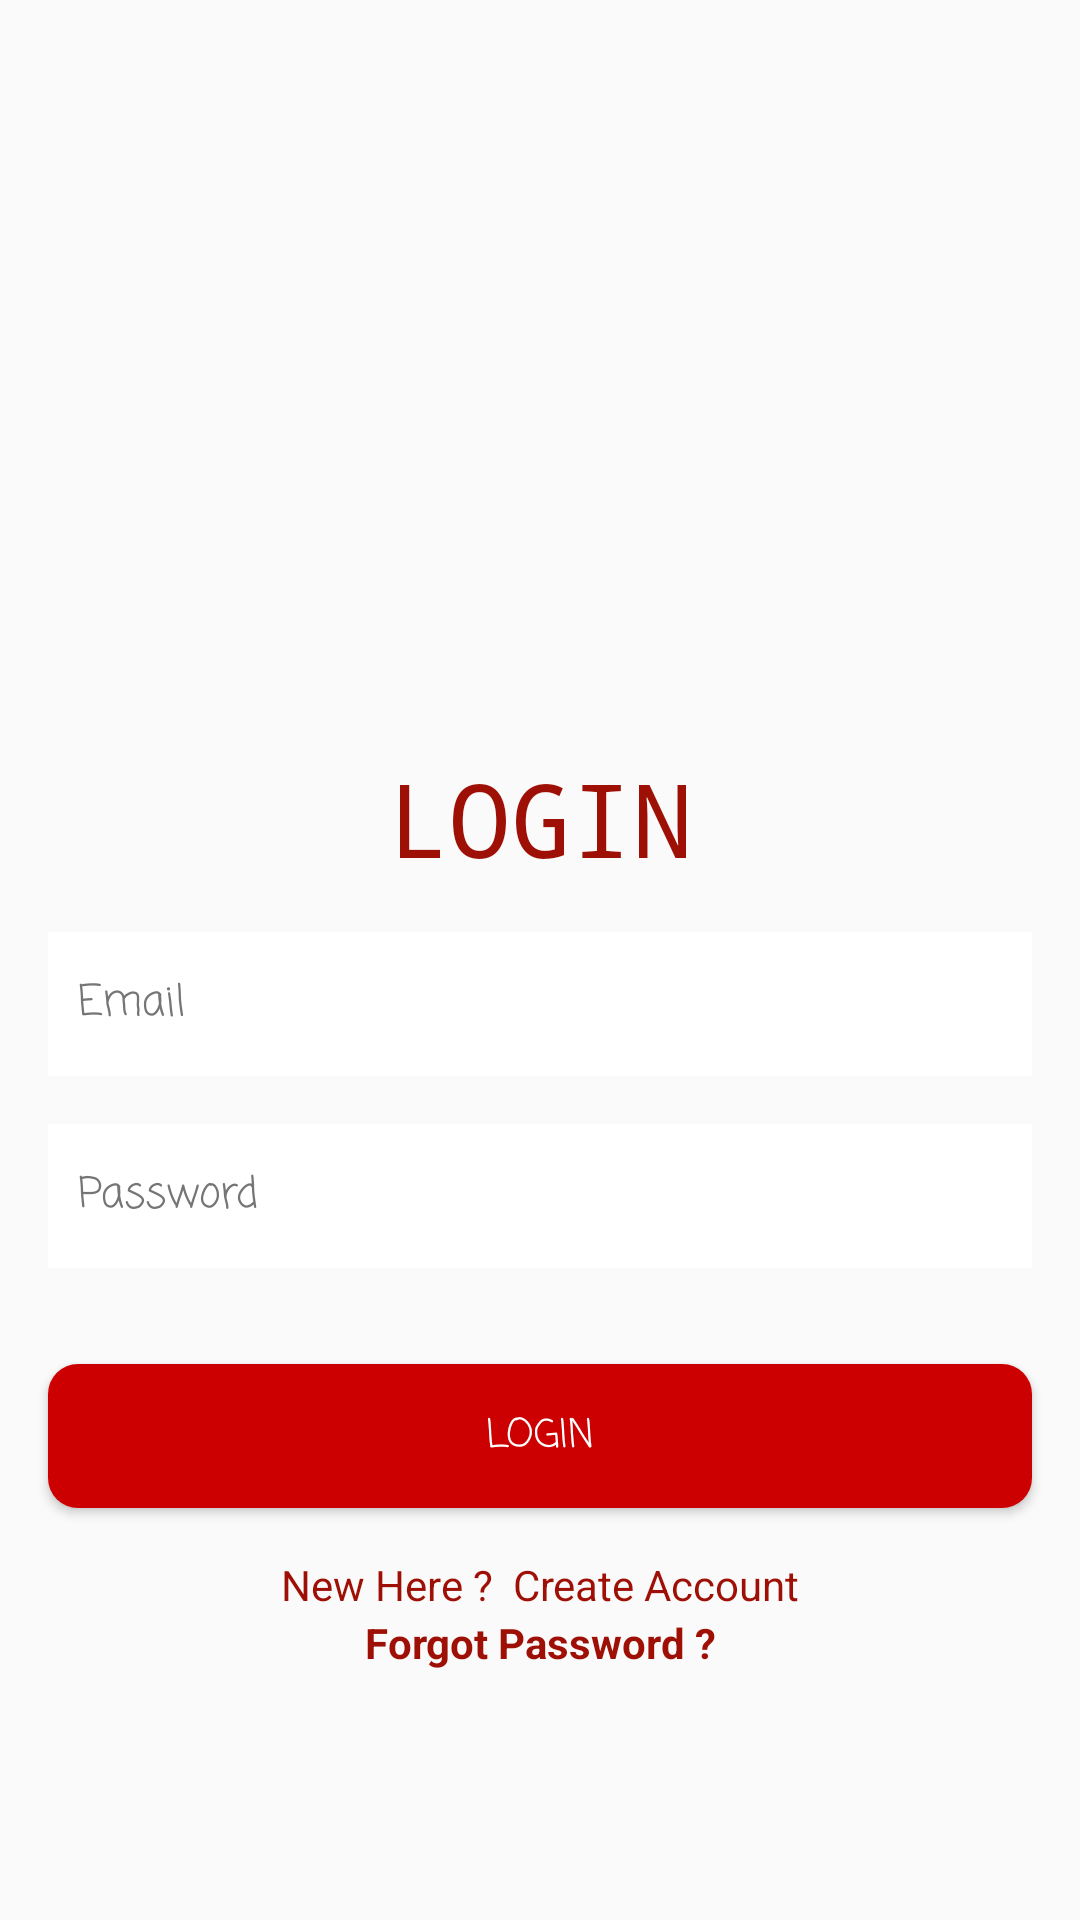

This screen was rendered from an Android layout file. Write that file and the resources it references.
<!-- AndroidManifest.xml: application theme AppTheme -->
<!-- res/layout/activity_login.xml -->
<?xml version="1.0" encoding="utf-8"?>
<androidx.constraintlayout.widget.ConstraintLayout xmlns:android="http://schemas.android.com/apk/res/android"
    xmlns:app="http://schemas.android.com/apk/res-auto"
    xmlns:tools="http://schemas.android.com/tools"
    android:layout_width="match_parent"
    android:layout_height="match_parent"
    android:background="@drawable/checked"
    tools:context=".Login">

    <ImageView
        android:id="@+id/imageView3"
        android:layout_width="154dp"
        android:layout_height="180dp"
        android:layout_marginTop="50dp"
        app:layout_constraintEnd_toEndOf="parent"
        app:layout_constraintStart_toStartOf="parent"
        app:layout_constraintTop_toTopOf="parent"
        app:srcCompat="@drawable/logo" />

    <TextView
        android:id="@+id/textView2"
        android:layout_width="wrap_content"
        android:layout_height="wrap_content"
        android:layout_marginTop="20dp"
        android:fontFamily="monospace"
        android:text="LOGIN"
        android:textColor="@color/colorPrimaryDark"
        android:textSize="34sp"
        app:layout_constraintEnd_toEndOf="parent"
        app:layout_constraintStart_toStartOf="parent"
        app:layout_constraintTop_toBottomOf="@+id/imageView3" />

    <EditText
        android:id="@+id/Email"
        android:layout_width="0dp"
        android:layout_height="wrap_content"
        android:layout_marginStart="16dp"
        android:layout_marginEnd="16dp"
        android:background="@color/colorPrimary"
        android:ems="10"
        android:fontFamily="casual"
        android:hint="Email"
        android:inputType="textEmailAddress"
        android:minHeight="48dp"
        android:padding="10dp"
        android:textColor="#FFFFFF"
        android:textColorHint="#757575"
        android:textSize="14sp"
        app:layout_constraintBottom_toBottomOf="parent"
        app:layout_constraintEnd_toEndOf="parent"
        app:layout_constraintHorizontal_bias="0.0"
        app:layout_constraintStart_toStartOf="parent"
        app:layout_constraintTop_toBottomOf="@+id/textView2"
        app:layout_constraintVertical_bias="0.052" />

    <EditText
        android:id="@+id/password"
        android:layout_width="0dp"
        android:layout_height="wrap_content"
        android:layout_marginStart="16dp"
        android:layout_marginTop="16dp"
        android:layout_marginEnd="16dp"
        android:background="@color/colorPrimary"
        android:ems="10"
        android:fontFamily="casual"
        android:hint="Password"
        android:inputType="textPassword"
        android:minHeight="48dp"
        android:padding="10dp"
        android:textColor="#FFFFFF"
        android:textColorHint="#757575"
        android:textSize="14sp"
        app:layout_constraintEnd_toEndOf="parent"
        app:layout_constraintStart_toStartOf="parent"
        app:layout_constraintTop_toBottomOf="@+id/Email" />

    <Button
        android:id="@+id/loginBtn"
        android:layout_width="0dp"
        android:layout_height="wrap_content"
        android:layout_marginStart="16dp"
        android:layout_marginTop="32dp"
        android:layout_marginEnd="16dp"
        android:background="@drawable/round_button"
        android:fontFamily="casual"
        android:text="Login"
        android:textColor="#FFFFFF"
        android:textSize="13sp"
        app:layout_constraintEnd_toEndOf="parent"
        app:layout_constraintStart_toStartOf="parent"
        app:layout_constraintTop_toBottomOf="@+id/password" />

    <TextView
        android:id="@+id/createText"
        android:layout_width="wrap_content"
        android:layout_height="wrap_content"
        android:layout_marginTop="16dp"
        android:text="New Here ?  Create Account"
        android:textColor="@color/colorPrimaryDark"
        app:layout_constraintEnd_toEndOf="parent"
        app:layout_constraintStart_toStartOf="parent"
        app:layout_constraintTop_toBottomOf="@+id/loginBtn" />

    <ProgressBar
        android:id="@+id/progressBar"
        style="?android:attr/progressBarStyle"
        android:layout_width="wrap_content"
        android:layout_height="wrap_content"
        android:visibility="invisible"
        app:layout_constraintBottom_toBottomOf="parent"
        app:layout_constraintEnd_toEndOf="parent"
        app:layout_constraintStart_toStartOf="parent"
        app:layout_constraintTop_toBottomOf="@+id/createText"
        app:layout_constraintVertical_bias="0.39" />

    <TextView
        android:id="@+id/forgotPassword"
        android:layout_width="wrap_content"
        android:layout_height="wrap_content"
        android:text="Forgot Password ?"
        android:textColor="@color/colorPrimaryDark"
        android:textStyle="bold"
        app:layout_constraintBottom_toTopOf="@+id/progressBar"
        app:layout_constraintEnd_toEndOf="parent"
        app:layout_constraintStart_toStartOf="parent"
        app:layout_constraintTop_toBottomOf="@+id/createText"
        app:layout_constraintVertical_bias="0.19999999" />

</androidx.constraintlayout.widget.ConstraintLayout>
<!-- resources referenced by this layout -->
<resources>
  <color name="colorPrimary">#FFFFFF</color>
  <color name="colorPrimaryDark">#9e1006</color>
  <!-- drawable round_button (drawable) -->
  <?xml version="1.0" encoding="utf-8"?>
  <shape xmlns:android="http://schemas.android.com/apk/res/android"
      android:shape="rectangle" android:padding="10dp">
      
      <solid android:color="@android:color/holo_red_dark"/>
      <corners android:radius="10dp"/>
  </shape>
  <style name="AppTheme" parent="Theme.AppCompat.Light.DarkActionBar">
          
          <item name="colorPrimary">@color/colorPrimary</item>
          <item name="colorPrimaryDark">@color/colorPrimaryDark</item>
          <item name="colorAccent">@color/colorAccent</item>
      </style>
  <color name="colorAccent">#000000</color>
</resources>
